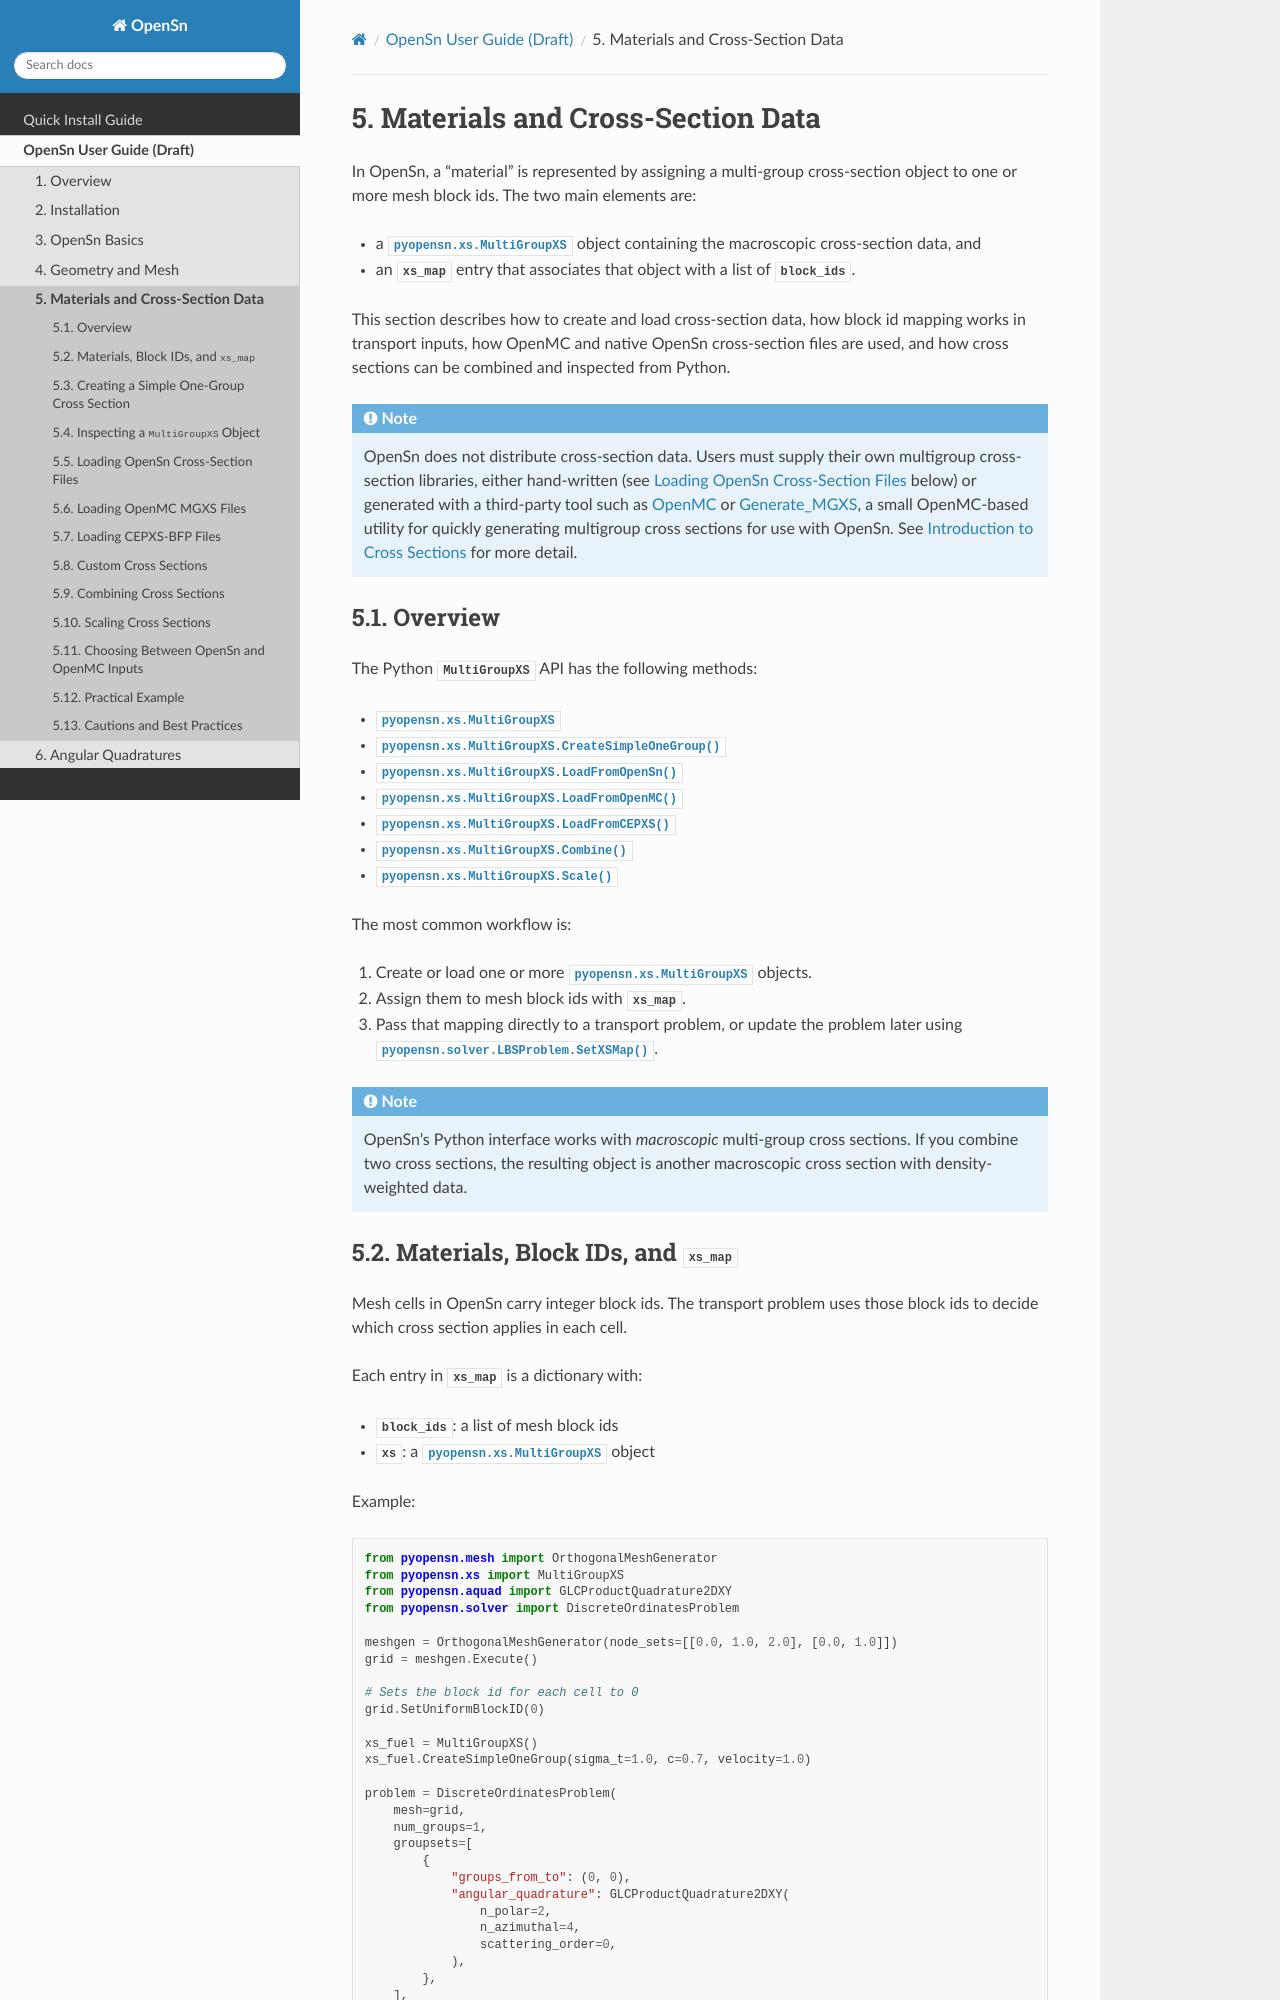

repository: Open-Sn/opensn · page: userguide/materials_xs.html · generator: sphinx

================================
Materials and Cross-Section Data
================================

In OpenSn, a "material" is represented by assigning a multi-group cross-section
object to one or more mesh block ids. The two main elements are:

* a :py:class:`pyopensn.xs.MultiGroupXS` object containing the macroscopic
  cross-section data, and
* an ``xs_map`` entry that associates that object with a list of ``block_ids``.

This section describes how to create and load cross-section data, how block id
mapping works in transport inputs, how OpenMC and native OpenSn cross-section
files are used, and how cross sections can be combined and inspected from
Python.

.. note::

   OpenSn does not distribute cross-section data. Users must supply their own
   multigroup cross-section libraries, either hand-written (see
   :ref:`loading-opensn-cross-section-files` below) or generated with a
   third-party tool such as `OpenMC <https://openmc.org>`_ or
   `Generate_MGXS <https://github.com/ragusa/Generate_MGXS>`_, a small
   OpenMC-based utility for quickly generating multigroup cross sections for
   use with OpenSn. See :doc:`../tutorials/modeling/cross_sections/introduction` for more detail.

Overview
========

The Python ``MultiGroupXS`` API has the following methods:

* :py:class:`pyopensn.xs.MultiGroupXS`
* :py:meth:`pyopensn.xs.MultiGroupXS.CreateSimpleOneGroup`
* :py:meth:`pyopensn.xs.MultiGroupXS.LoadFromOpenSn`
* :py:meth:`pyopensn.xs.MultiGroupXS.LoadFromOpenMC`
* :py:meth:`pyopensn.xs.MultiGroupXS.LoadFromCEPXS`
* :py:meth:`pyopensn.xs.MultiGroupXS.Combine`
* :py:meth:`pyopensn.xs.MultiGroupXS.Scale`

The most common workflow is:

1. Create or load one or more :py:class:`pyopensn.xs.MultiGroupXS` objects.
2. Assign them to mesh block ids with ``xs_map``.
3. Pass that mapping directly to a transport problem, or update the problem
   later using :py:meth:`pyopensn.solver.LBSProblem.SetXSMap`.

.. note::

   OpenSn's Python interface works with *macroscopic* multi-group cross
   sections. If you combine two cross sections, the resulting object is another
   macroscopic cross section with density-weighted data.
